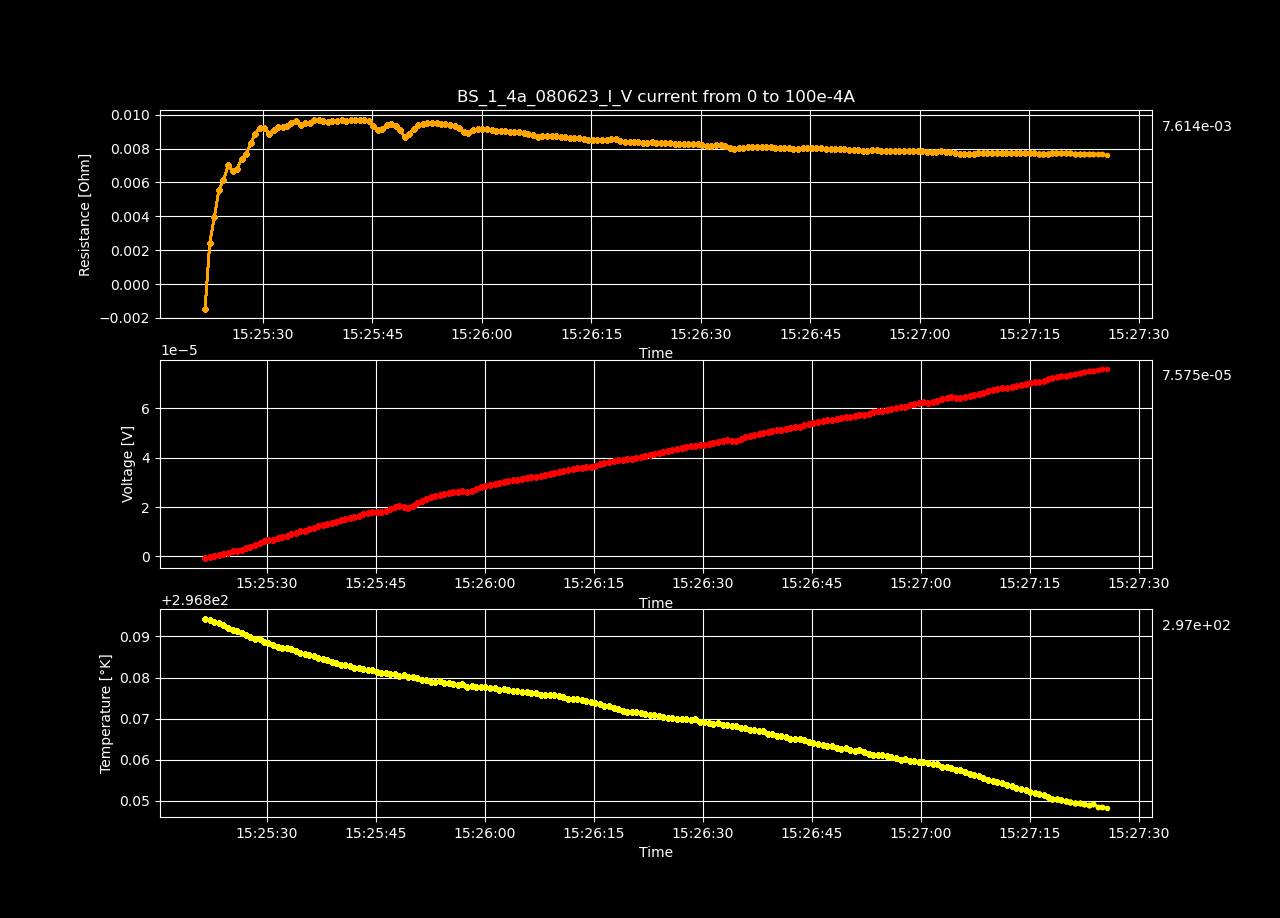

Values plotted in this chart, from the file beside it:
Datetime, Temperature [K], Voltage [V], Resistance [𝛀], Current Source [A], Electric Field [V/cm], Restivity [𝛀 cm], Current Density [A/cm2]
2023-06-08 15:25:21.489908, 296.9, -6.95283569e-07, -inf, 0.0, -1.3370837865384616e-05, -inf, 0.0
2023-06-08 15:25:22.116289, 296.9, -7.29475069e-08, -0.001452, 5.0251256281407036e-05, -1.4028366711538463e-06, -0.002485, 0.0005646
2023-06-08 15:25:22.748205, 296.9, 2.42305766e-07, 0.002411, 0.0001005, 4.659726269230769e-06, 0.004126, 0.001129
2023-06-08 15:25:23.393320, 296.9, 5.99310431e-07, 0.003975, 0.0001508, 1.1525200596153846e-05, 0.006804, 0.001694
2023-06-08 15:25:23.996790, 296.9, 1.11484931e-06, 0.005546, 0.000201, 2.143940980769231e-05, 0.009493, 0.002258
2023-06-08 15:25:24.630810, 296.9, 1.53760736e-06, 0.00612, 0.0002513, 2.9569372307692306e-05, 0.01047, 0.002823
2023-06-08 15:25:25.278424, 296.9, 2.11506742e-06, 0.007015, 0.0003015, 4.067437346153846e-05, 0.01201, 0.003388
2023-06-08 15:25:25.889834, 296.9, 2.35206203e-06, 0.006687, 0.0003518, 4.5231962115384616e-05, 0.01144, 0.003952
2023-06-08 15:25:26.511790, 296.9, 2.73922046e-06, 0.006814, 0.000402, 5.267731653846154e-05, 0.01166, 0.004517
2023-06-08 15:25:27.119644, 296.9, 3.34834704e-06, 0.007404, 0.0004523, 6.439128923076923e-05, 0.01267, 0.005082
2023-06-08 15:25:27.730848, 296.9, 3.84896081e-06, 0.007659, 0.0005025, 7.401847711538462e-05, 0.01311, 0.005646
2023-06-08 15:25:28.362331, 296.9, 4.58858578e-06, 0.008301, 0.0005528, 8.824203423076923e-05, 0.01421, 0.006211
2023-06-08 15:25:28.990705, 296.9, 5.36128915e-06, 0.008891, 0.000603, 0.0001031, 0.01522, 0.006775
2023-06-08 15:25:29.598329, 296.9, 6.03213525e-06, 0.009234, 0.0006533, 0.000116, 0.0158, 0.00734
2023-06-08 15:25:30.217219, 296.9, 6.50219143e-06, 0.009242, 0.0007035, 0.000125, 0.01582, 0.007905
2023-06-08 15:25:30.839289, 296.9, 6.70207371e-06, 0.008891, 0.0007538, 0.0001289, 0.01522, 0.008469
2023-06-08 15:25:31.490726, 296.9, 7.29224079e-06, 0.00907, 0.000804, 0.0001402, 0.01552, 0.009034
2023-06-08 15:25:32.104746, 296.9, 7.93464808e-06, 0.009288, 0.0008543, 0.0001526, 0.0159, 0.009599
2023-06-08 15:25:32.726367, 296.9, 8.40510768e-06, 0.009292, 0.0009045, 0.0001616, 0.0159, 0.01016
2023-06-08 15:25:33.333493, 296.9, 8.92014244e-06, 0.009343, 0.0009548, 0.0001715, 0.01599, 0.01073
2023-06-08 15:25:33.945272, 296.9, 9.55438048e-06, 0.009507, 0.001005, 0.0001837, 0.01627, 0.01129
2023-06-08 15:25:34.586490, 296.9, 1.01385975e-05, 0.009608, 0.001055, 0.000195, 0.01644, 0.01186
2023-06-08 15:25:35.204852, 296.9, 1.0353002e-05, 0.009365, 0.001106, 0.0001991, 0.01603, 0.01242
2023-06-08 15:25:35.818079, 296.9, 1.09762455e-05, 0.009497, 0.001156, 0.0002111, 0.01625, 0.01299
2023-06-08 15:25:36.444639, 296.9, 1.14697994e-05, 0.00951, 0.001206, 0.0002206, 0.01628, 0.01355
2023-06-08 15:25:37.072322, 296.9, 1.21671686e-05, 0.009685, 0.001256, 0.000234, 0.01658, 0.01412
2023-06-08 15:25:37.710865, 296.9, 1.26761524e-05, 0.009702, 0.001307, 0.0002438, 0.01661, 0.01468
2023-06-08 15:25:38.326752, 296.9, 1.30681515e-05, 0.009632, 0.001357, 0.0002513, 0.01649, 0.01524
2023-06-08 15:25:38.938988, 296.9, 1.34329215e-05, 0.009547, 0.001407, 0.0002583, 0.01634, 0.01581
2023-06-08 15:25:39.551113, 296.9, 1.40110875e-05, 0.009615, 0.001457, 0.0002694, 0.01646, 0.01637
2023-06-08 15:25:40.179042, 296.9, 1.45559735e-05, 0.009655, 0.001508, 0.0002799, 0.01653, 0.01694
2023-06-08 15:25:40.810105, 296.9, 1.50756472e-05, 0.009678, 0.001558, 0.0002899, 0.01656, 0.0175
2023-06-08 15:25:41.426221, 296.9, 1.55278531e-05, 0.009656, 0.001608, 0.0002986, 0.01653, 0.01807
2023-06-08 15:25:42.034011, 296.9, 1.60424844e-05, 0.009674, 0.001658, 0.0003085, 0.01656, 0.01863
2023-06-08 15:25:42.647918, 296.9, 1.65239364e-05, 0.009671, 0.001709, 0.0003178, 0.01655, 0.0192
2023-06-08 15:25:43.280171, 296.9, 1.70731588e-05, 0.009707, 0.001759, 0.0003283, 0.01661, 0.01976
2023-06-08 15:25:43.900252, 296.9, 1.75696383e-05, 0.009712, 0.001809, 0.0003379, 0.01662, 0.02033
2023-06-08 15:25:44.525484, 296.9, 1.78669405e-05, 0.00961, 0.001859, 0.0003436, 0.01645, 0.02089
2023-06-08 15:25:45.137249, 296.9, 1.78128856e-05, 0.009328, 0.00191, 0.0003426, 0.01597, 0.02146
2023-06-08 15:25:45.746801, 296.9, 1.77866649e-05, 0.009076, 0.00196, 0.0003421, 0.01553, 0.02202
2023-06-08 15:25:46.387047, 296.9, 1.83983127e-05, 0.009153, 0.00201, 0.0003538, 0.01567, 0.02258
2023-06-08 15:25:47.001349, 296.9, 1.93311639e-05, 0.009383, 0.00206, 0.0003718, 0.01606, 0.02315
2023-06-08 15:25:47.605076, 296.9, 1.99596535e-05, 0.009457, 0.002111, 0.0003838, 0.01619, 0.02371
2023-06-08 15:25:48.206507, 296.9, 2.02219673e-05, 0.009359, 0.002161, 0.0003889, 0.01602, 0.02428
2023-06-08 15:25:48.820500, 296.9, 2.00762408e-05, 0.00908, 0.002211, 0.0003861, 0.01554, 0.02484
2023-06-08 15:25:49.443049, 296.9, 1.96208076e-05, 0.008677, 0.002261, 0.0003773, 0.01485, 0.02541
2023-06-08 15:25:50.069942, 296.9, 2.0542364e-05, 0.008887, 0.002312, 0.000395, 0.01521, 0.02597
2023-06-08 15:25:50.701352, 296.9, 2.16708621e-05, 0.009176, 0.002362, 0.0004167, 0.0157, 0.02654
2023-06-08 15:25:51.324790, 296.9, 2.26383047e-05, 0.009385, 0.002412, 0.0004354, 0.01606, 0.0271
2023-06-08 15:25:51.959023, 296.9, 2.32887774e-05, 0.009458, 0.002462, 0.0004479, 0.01619, 0.02767
2023-06-08 15:25:52.574628, 296.9, 2.39209985e-05, 0.009521, 0.002513, 0.00046, 0.01629, 0.02823
2023-06-08 15:25:53.201048, 296.9, 2.43451685e-05, 0.009499, 0.002563, 0.0004682, 0.01626, 0.0288
2023-06-08 15:25:53.814405, 296.9, 2.48390251e-05, 0.009506, 0.002613, 0.0004777, 0.01627, 0.02936
2023-06-08 15:25:54.423009, 296.9, 2.52521018e-05, 0.009481, 0.002663, 0.0004856, 0.01623, 0.02992
2023-06-08 15:25:55.037849, 296.9, 2.57028959e-05, 0.009472, 0.002714, 0.0004943, 0.01621, 0.03049
2023-06-08 15:25:55.654708, 296.9, 2.60151238e-05, 0.009413, 0.002764, 0.0005003, 0.01611, 0.03105
2023-06-08 15:25:56.290673, 296.9, 2.62042186e-05, 0.009312, 0.002814, 0.0005039, 0.01594, 0.03162
2023-06-08 15:25:56.919139, 296.9, 2.63715268e-05, 0.009207, 0.002864, 0.0005071, 0.01576, 0.03218
2023-06-08 15:25:57.545410, 296.9, 2.61589375e-05, 0.008975, 0.002915, 0.0005031, 0.01536, 0.03275
2023-06-08 15:25:58.175870, 296.9, 2.64783257e-05, 0.008931, 0.002965, 0.0005092, 0.01529, 0.03331
... 140 more rows
